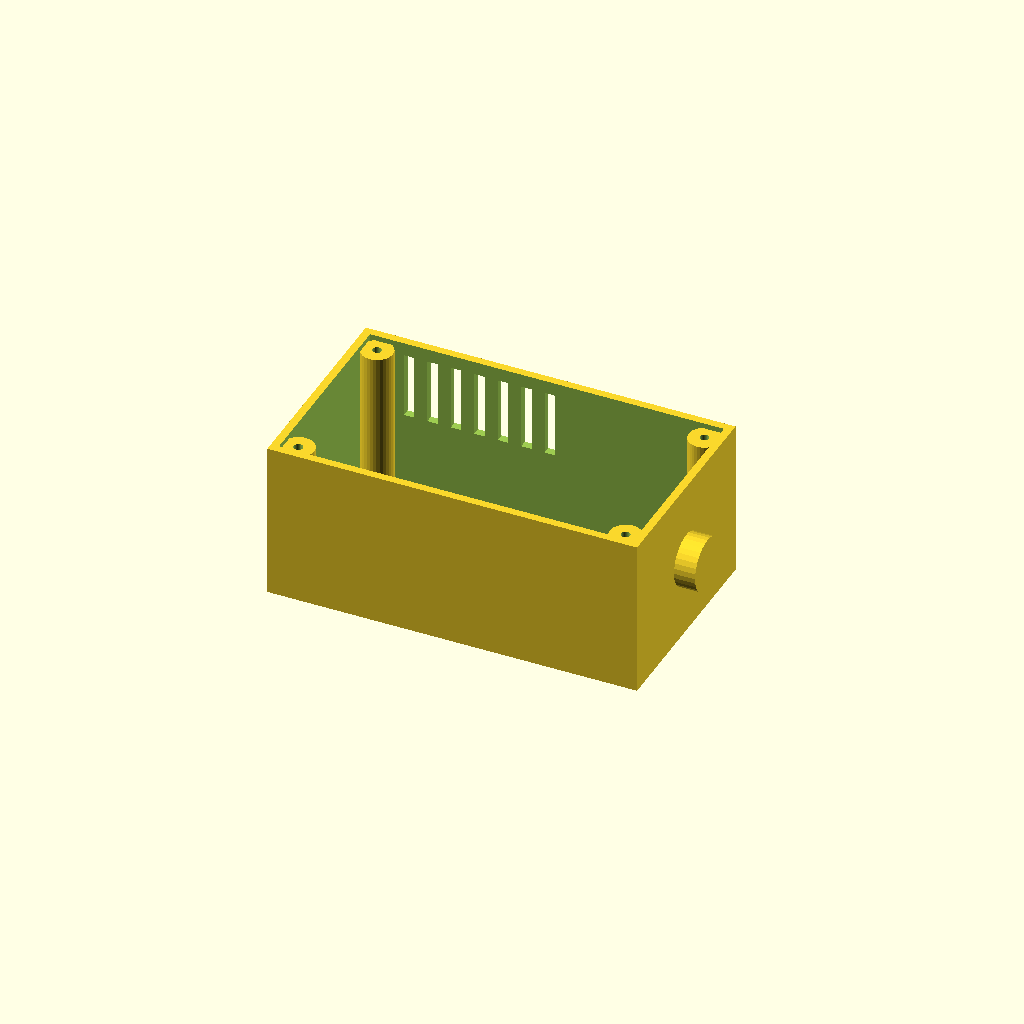
Cell 1: rendered with the file's own defaults.
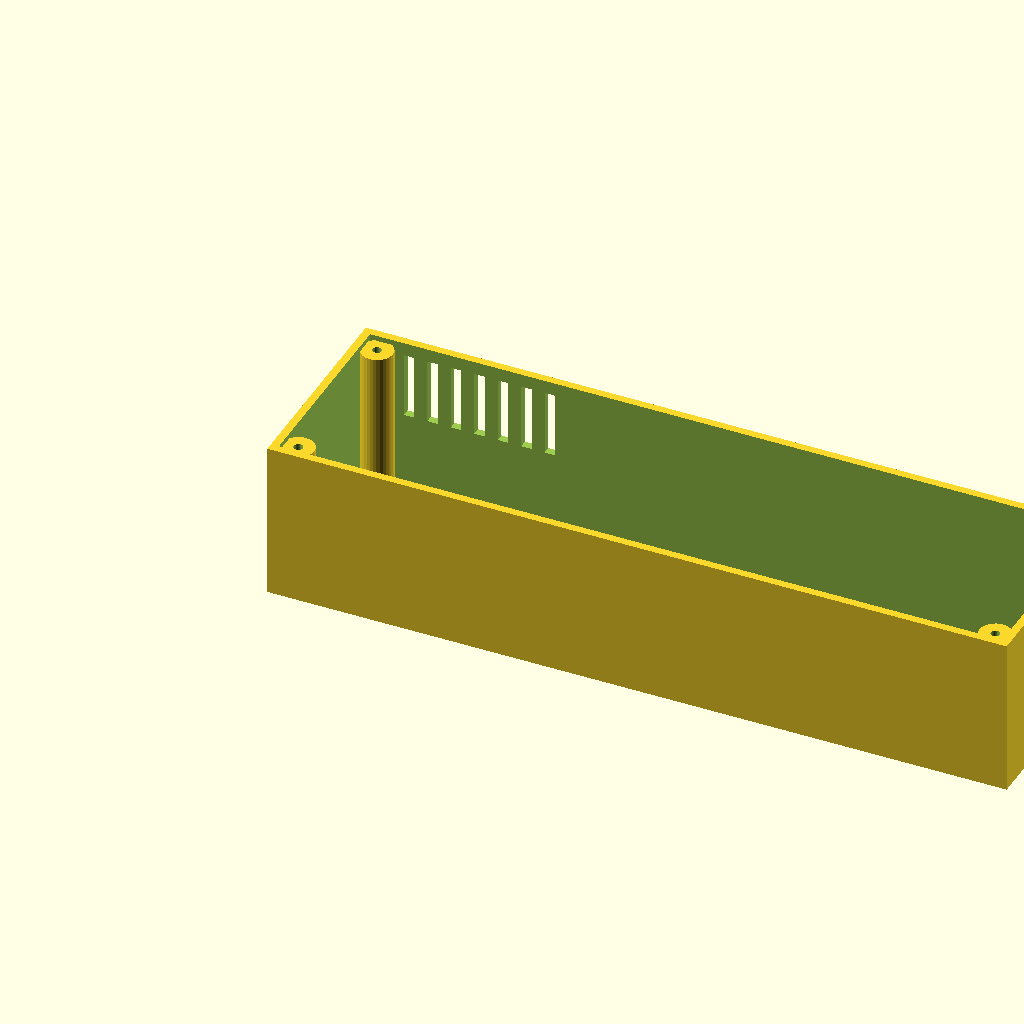
Cell 2: length = 280 (everything else at default).
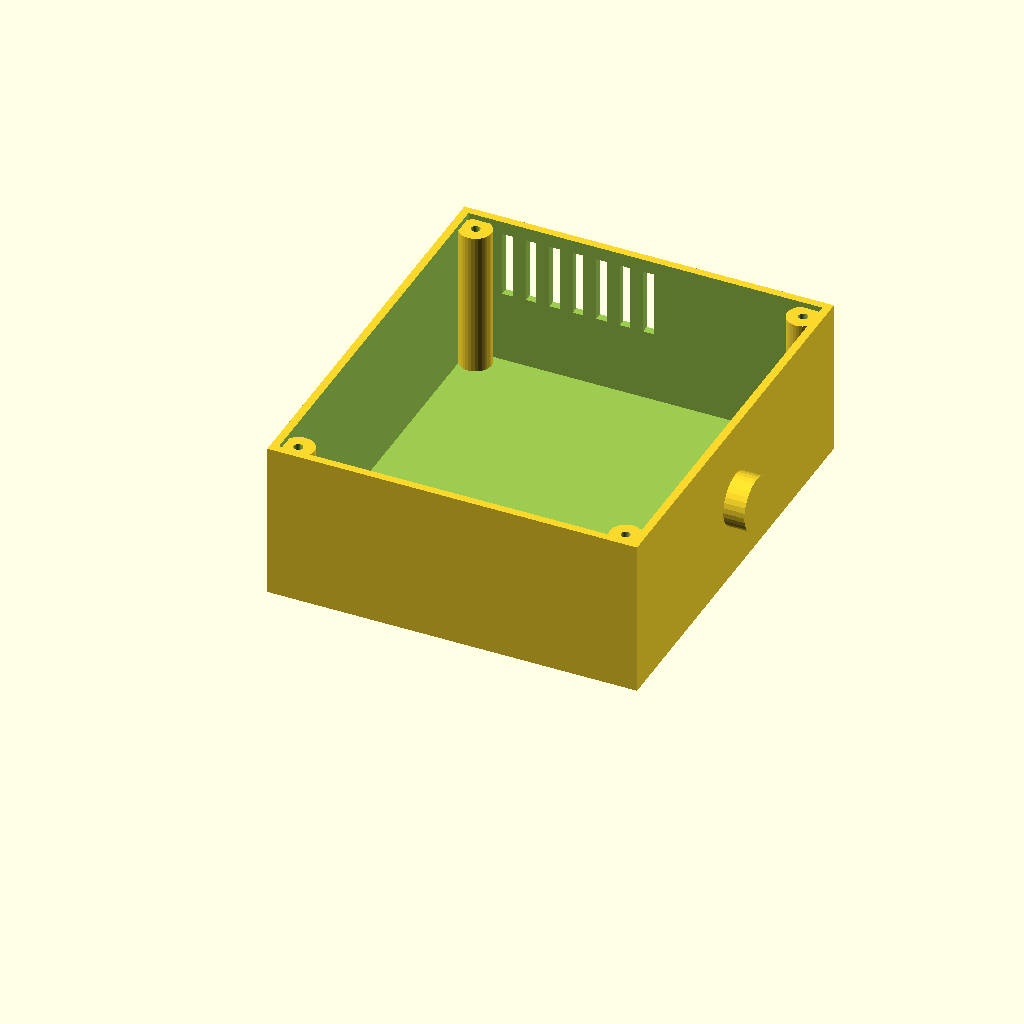
Cell 3 — width set to 160, the other parameters unchanged.
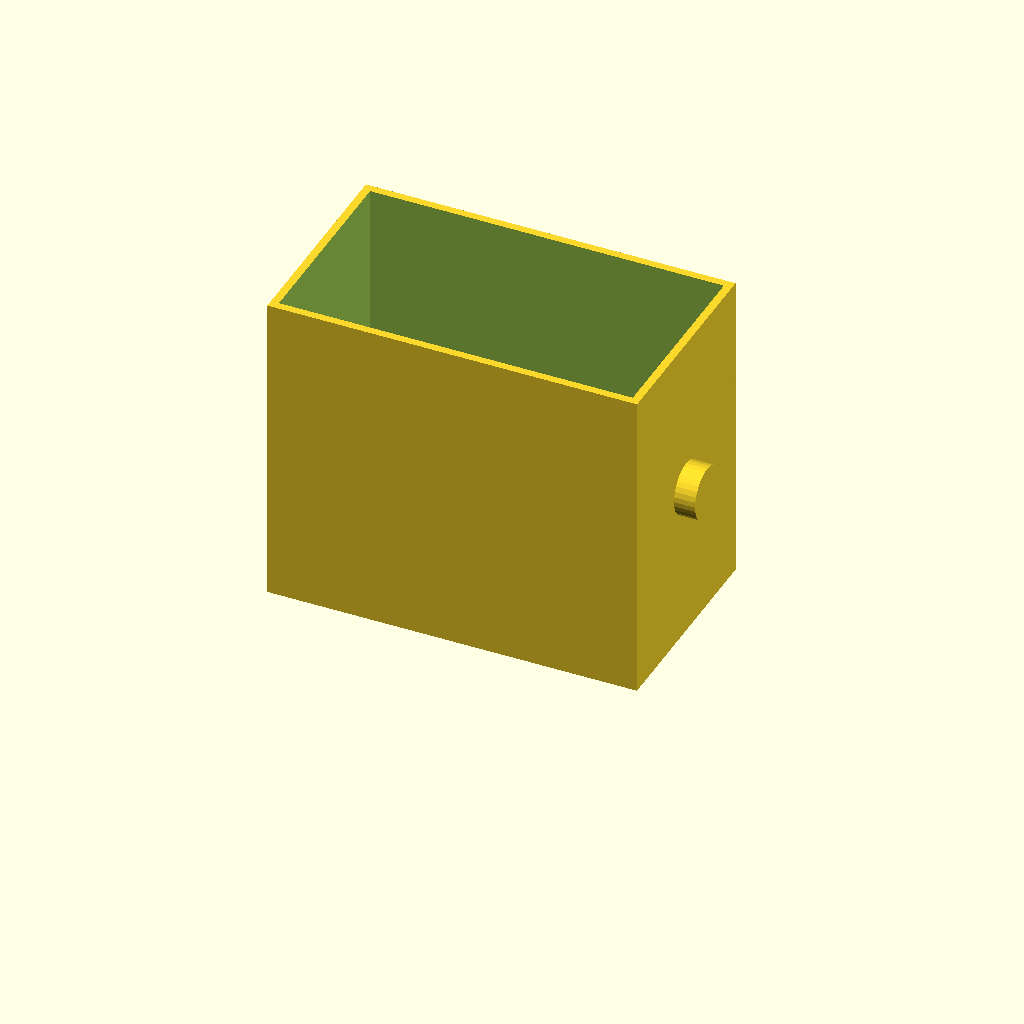
Cell 4: the same model with height = 120.
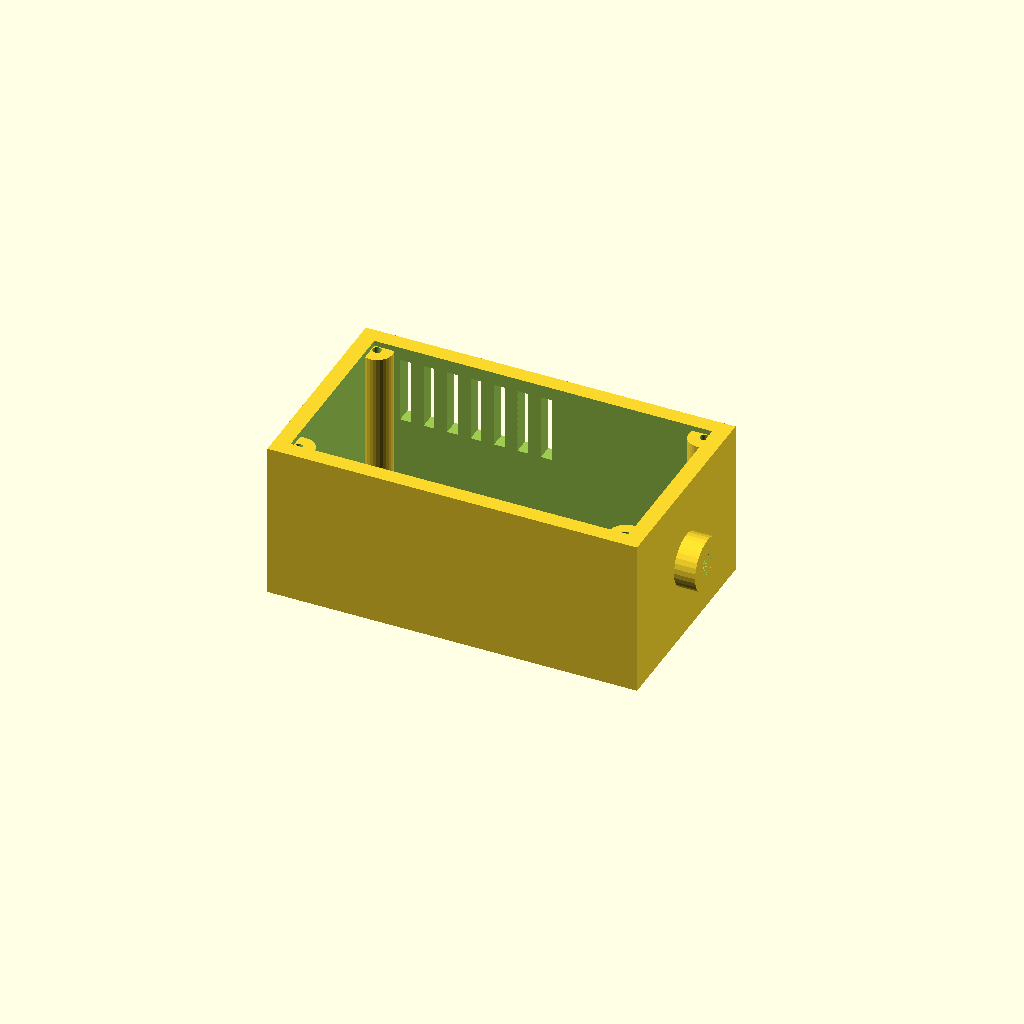
Cell 5: wall = 6 (everything else at default).
All cells are drawn from one camera (rotation 55°, 0°, 25°, orthographic, colour scheme Cornfield), so only the parameter changes between them.
Source of the model, optional_data/data/gen2/enclosures/part_0051.scad:
$fn = 32;

// ----------------------------------------------------------------------
// Enclosure body: 140 x 80 x 60 mm, wall 3 mm
// ----------------------------------------------------------------------

// --- parameters (mm) ---
length = 140;             // outside length, X
width = 80;               // outside width, Y
height = 60;              // outside height, Z
wall = 3;                 // side wall thickness
floor_t = 2.5;            // floor thickness
boss_d = 12;              // corner boss diameter
boss_h = 55.5;            // corner boss height above the floor
boss_hole_d = 3.4;        // lid screw clearance in the boss
boss_lip = 8;             // boss centre inset from the corner
vent_slots = 8;           // vent slots in the long wall
vent_w = 4;               // vent slot width
vent_h = 25;              // vent slot height
vent_pitch = 8.89;        // vent slot pitch
vent_z = 30;              // vent slot sill height
nipple_d = 20;            // cable gland boss diameter
nipple_h = 8;             // cable gland boss height
nipple_bore = 8;          // cable gland bore

module shell() {
  difference() {
    cube([length, width, height]);
    /* hollow, open at the top */
    translate([wall, wall, floor_t])
      cube([length - 2 * wall, width - 2 * wall, height]);
  }
}

module bosses() {
  /* corner bosses, sunk 1 mm into the floor */
  for (sx = [0, 1]) for (sy = [0, 1])
    translate([sx * (length - 2 * boss_lip) + boss_lip, sy * (width - 2 * boss_lip) + boss_lip, floor_t - 1])
      cylinder(h = boss_h + 1, d = boss_d);
}

module gland() {
  /* boss on the short wall, sunk 1 mm into it */
  translate([length - 1, width / 2, height * 0.5]) rotate([0, 90, 0])
    cylinder(h = nipple_h + 1, d = nipple_d);
}

difference() {
  union() {
    shell();
    bosses();
    gland();
  }
  /* boss screw holes */
  for (sx = [0, 1]) for (sy = [0, 1])
    translate([sx * (length - 2 * boss_lip) + boss_lip, sy * (width - 2 * boss_lip) + boss_lip, -1]) cylinder(h = floor_t + boss_h + 2, d = boss_hole_d);
  /* vent grille in the +Y wall */
  for (i = [0 : vent_slots - 1]) translate([vent_pitch * (i + 1) - vent_w / 2, width - wall - 1, vent_z]) cube([vent_w, wall + 2, vent_h]);
  translate([length, width / 2, height * 0.5]) rotate([0, 90, 0]) translate([0, 0, -nipple_h - 2]) cylinder(h = nipple_h + wall + 4, d = nipple_bore);
}
Customizer parameters (derived from the source; name, type, default, range or options):
length: number, default 140
width: number, default 80
height: number, default 60
wall: number, default 3
floor_t: number, default 2.5
boss_d: number, default 12
boss_h: number, default 55.5
boss_hole_d: number, default 3.4
boss_lip: number, default 8
vent_slots: number, default 8
vent_w: number, default 4
vent_h: number, default 25
vent_pitch: number, default 8.89
vent_z: number, default 30
nipple_d: number, default 20
nipple_h: number, default 8
nipple_bore: number, default 8
